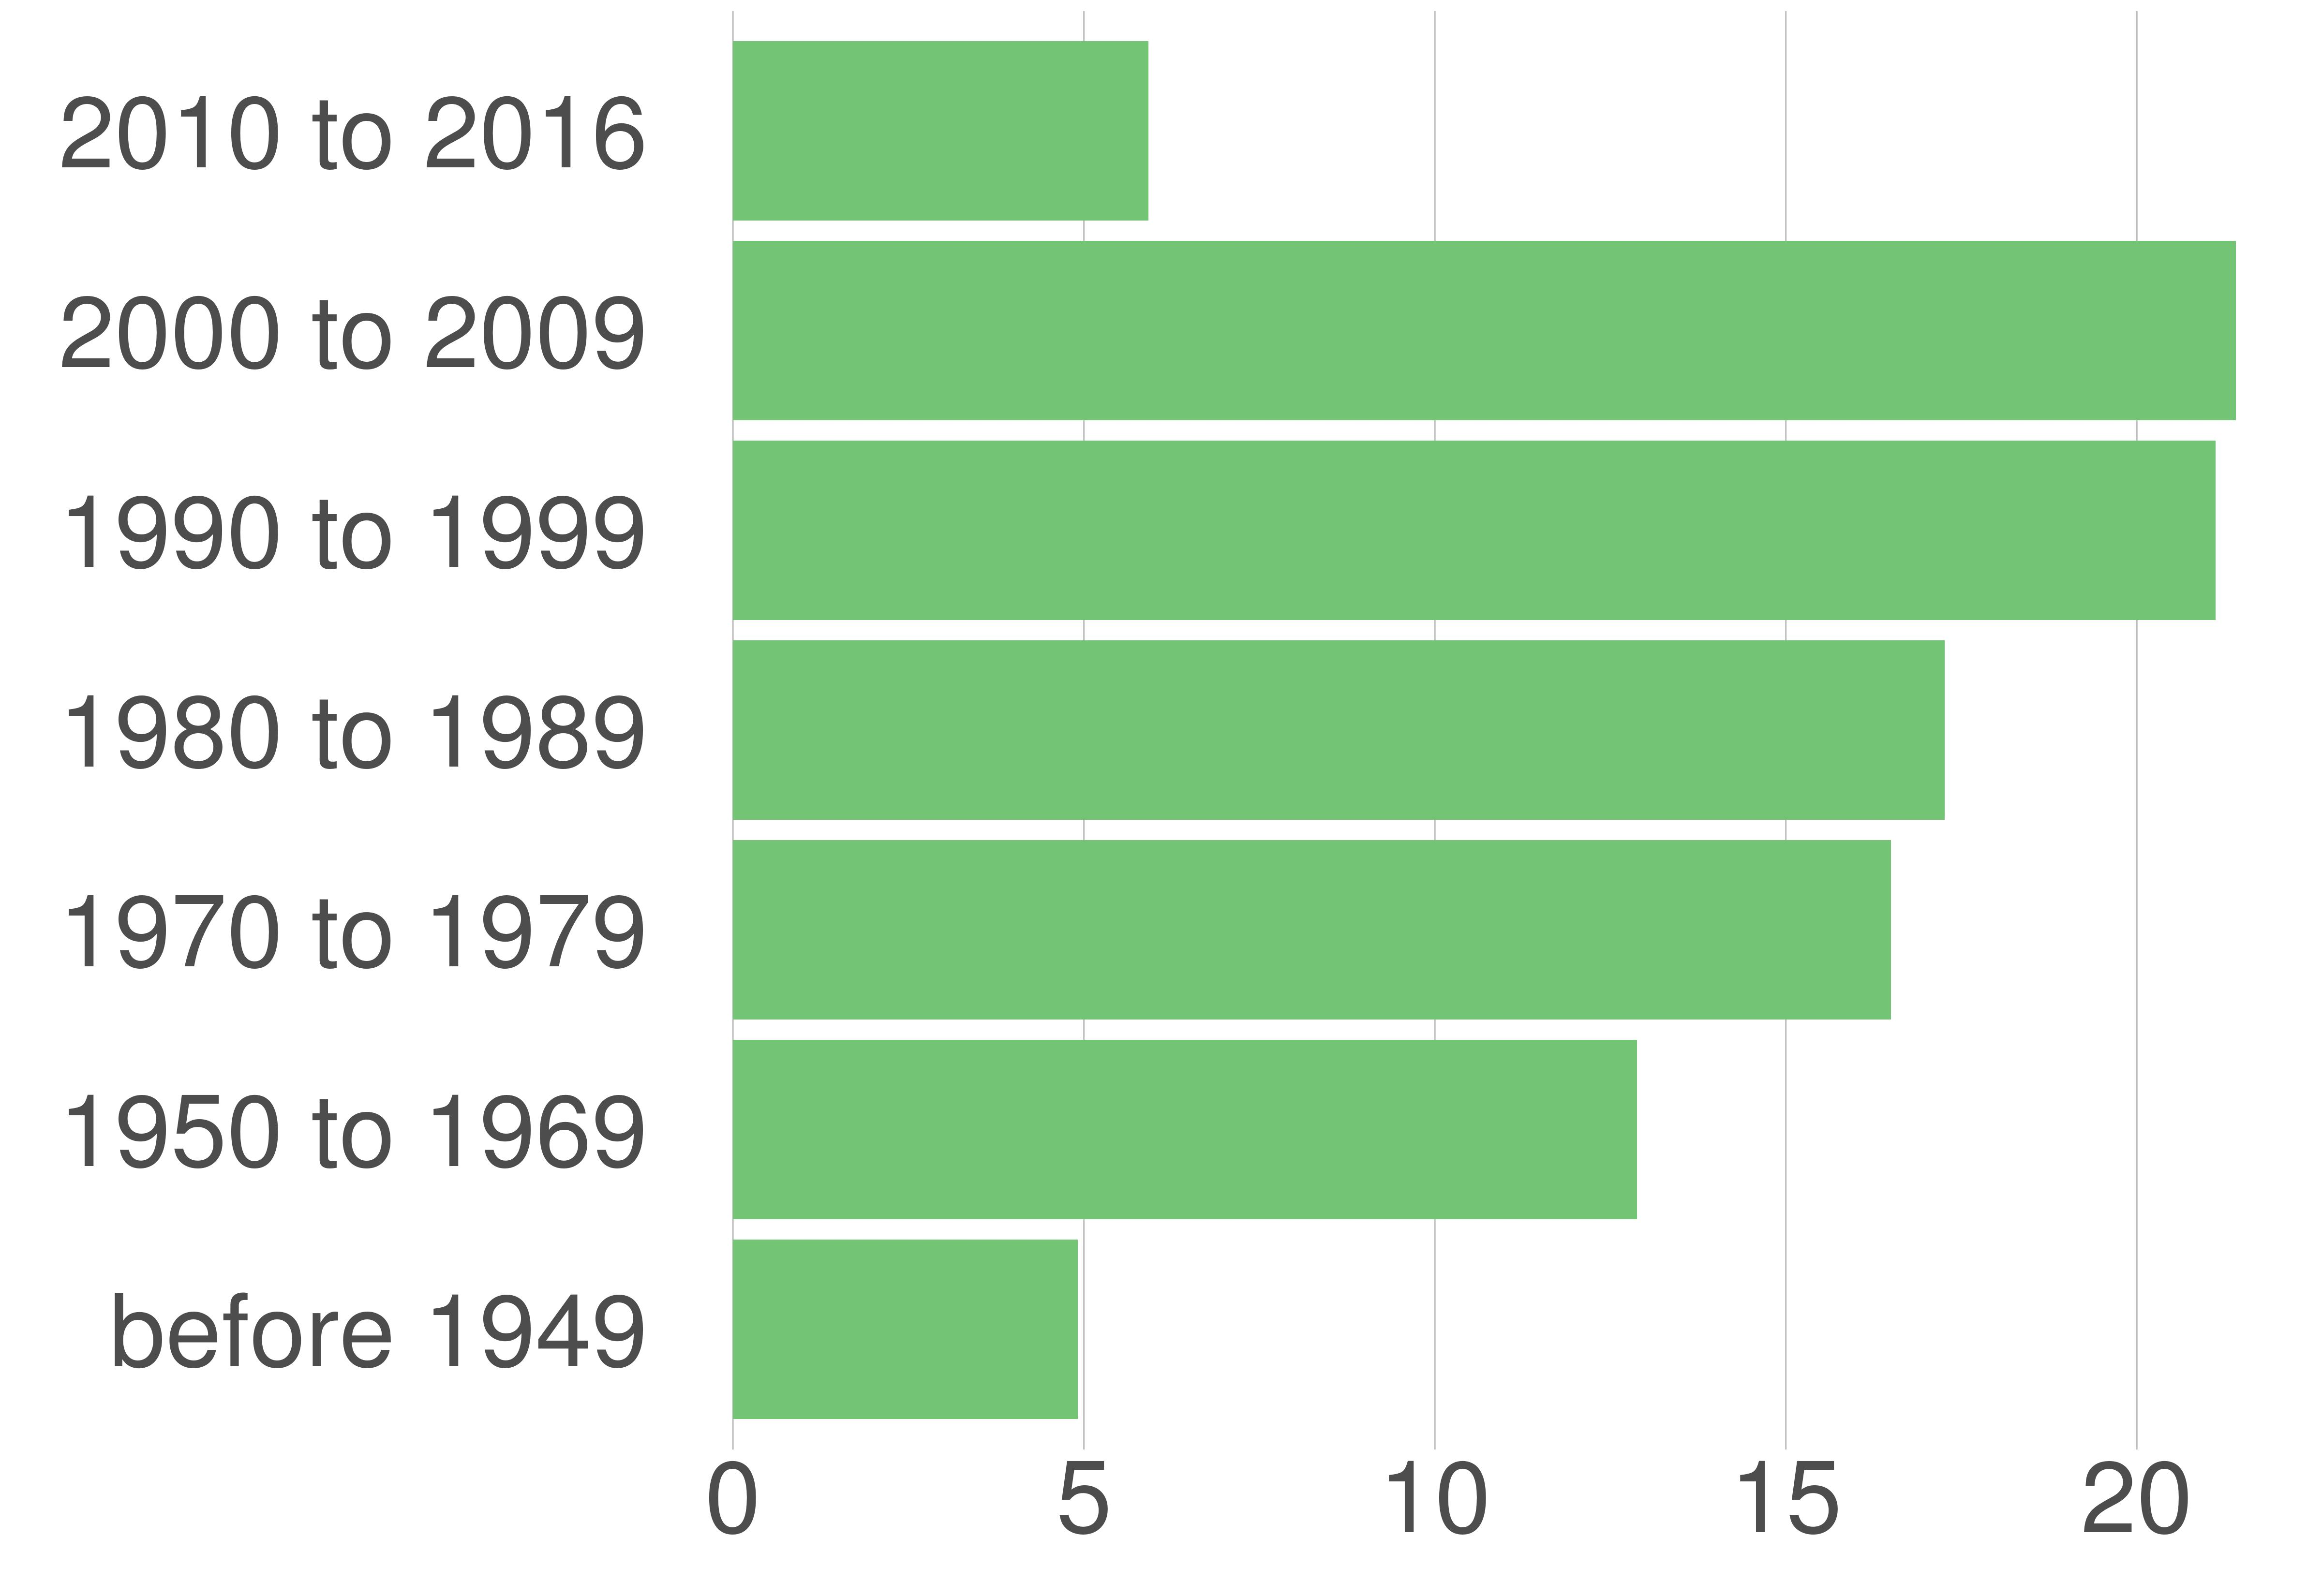

Values plotted in this chart, from the file beside it:
variable, value, value_prop
before 1949, 2891, 4.91
1950 to 1969, 7586, 12.88
1970 to 1979, 9715, 16.5
1980 to 1989, 10166, 17.26
1990 to 1999, 12437, 21.12
2000 to 2009, 12605, 21.41
2010 to 2016, 3483, 5.92
